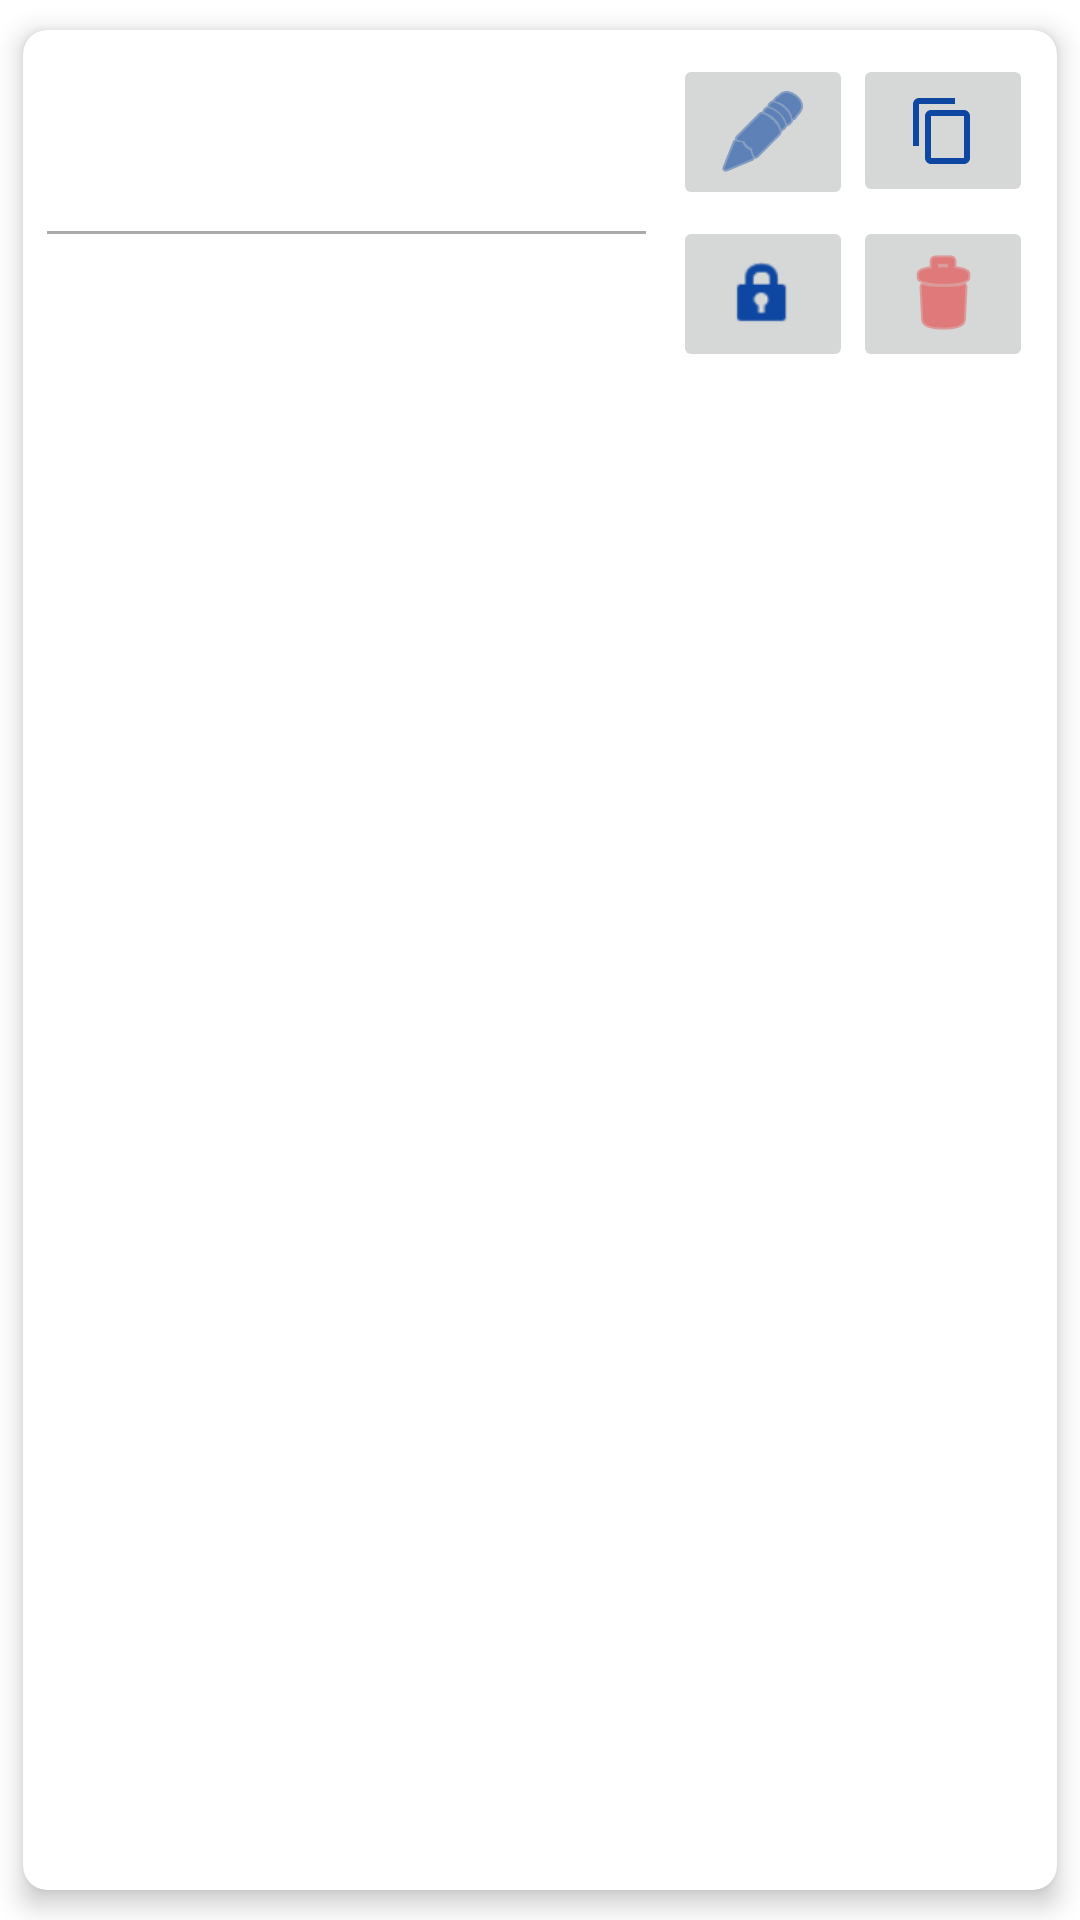

Produce the Android XML layout that renders to this screen, including the resource entries it uses.
<!-- AndroidManifest.xml: application theme Theme.PasswordManager -->
<!-- res/layout/credentials_recyclerview_item.xml -->
<?xml version="1.0" encoding="utf-8"?>
<androidx.cardview.widget.CardView
    xmlns:android="http://schemas.android.com/apk/res/android"
    xmlns:app="http://schemas.android.com/apk/res-auto"
    xmlns:tools="http://schemas.android.com/tools"
    android:layout_width="match_parent"
    android:layout_height="wrap_content"
    app:cardElevation="5dp"
    app:cardUseCompatPadding="true"
    app:cardCornerRadius="8dp">

    <androidx.constraintlayout.widget.ConstraintLayout
        android:layout_width="match_parent"
        android:layout_height="wrap_content"
        android:orientation="vertical"
        android:padding="8dp">


        <TextView
            android:id="@+id/service"
            android:layout_width="0dp"
            android:layout_height="wrap_content"
            android:textSize="20sp"
            app:layout_constraintEnd_toStartOf="@+id/guideline"

            app:layout_constraintStart_toStartOf="parent"
            app:layout_constraintTop_toTopOf="parent"
            tools:text="Service" />

        <TextView
            android:id="@+id/user"
            android:layout_width="0dp"
            android:layout_height="wrap_content"
            android:textSize="20sp"

            app:layout_constraintEnd_toStartOf="@+id/guideline"
            app:layout_constraintStart_toStartOf="parent"
            app:layout_constraintTop_toBottomOf="@+id/service"
            tools:text="User" />


        <View
            android:id="@+id/row"
            android:layout_width="0dp"
            android:layout_height="1dp"
            android:layout_marginVertical="5dp"
            android:background="@android:color/darker_gray"
            app:layout_constraintEnd_toStartOf="@+id/guideline"
            app:layout_constraintStart_toStartOf="parent"
            app:layout_constraintTop_toBottomOf="@+id/user" />

        <TextView
            android:id="@+id/password"
            android:layout_width="0dp"
            android:layout_height="wrap_content"
            android:enabled="true"
            android:focusable="true"

            android:longClickable="true"
            android:minHeight="48dp"
            android:textIsSelectable="true"
            android:textSize="20sp"

            android:textStyle="italic"
            app:layout_constraintEnd_toStartOf="@+id/guideline"
            app:layout_constraintStart_toStartOf="parent"
            app:layout_constraintTop_toBottomOf="@+id/row"
            tools:text="Password" />

        <androidx.constraintlayout.widget.Guideline
            android:id="@+id/guideline"
            android:layout_width="wrap_content"
            android:layout_height="wrap_content"
            android:orientation="vertical"
            app:layout_constraintGuide_end="129dp" />

        <ImageButton
            android:id="@+id/copy_imageButton"
            android:layout_width="60dp"
            android:layout_height="51dp"
            android:contentDescription="@string/copy_the_credential_s_password"
            app:layout_constraintStart_toStartOf="@+id/delete_imageButton"
            app:layout_constraintTop_toTopOf="parent"
            app:srcCompat="?attr/actionModeCopyDrawable"
            app:tint="?attr/icon" />

        <ImageButton
            android:id="@+id/edit_imageButton"
            android:layout_width="60dp"
            android:layout_height="wrap_content"
            android:contentDescription="@string/modify_the_credential"
            app:layout_constraintEnd_toStartOf="@+id/copy_imageButton"
            app:layout_constraintStart_toStartOf="@+id/lock_imageButton"
            app:layout_constraintTop_toTopOf="@+id/copy_imageButton"
            app:srcCompat="@android:drawable/ic_menu_edit"
            app:tint="?attr/icon"
            tools:ignore="ImageContrastCheck" />
        

        <ImageButton
            android:id="@+id/lock_imageButton"
            android:layout_width="60dp"
            android:layout_height="52dp"
            android:contentDescription="@string/unlock_lock_the_credential_s_password"
            app:layout_constraintBottom_toBottomOf="parent"
            app:layout_constraintEnd_toStartOf="@+id/delete_imageButton"
            app:layout_constraintTop_toBottomOf="@+id/edit_imageButton"
            app:srcCompat="@android:drawable/ic_lock_idle_lock"
            app:tint="?attr/icon"
            />

        <ImageButton
            android:id="@+id/delete_imageButton"
            android:layout_width="60dp"
            android:layout_height="wrap_content"
            android:contentDescription="@string/delete_the_credential"
            app:layout_constraintBottom_toBottomOf="@+id/lock_imageButton"
            app:layout_constraintEnd_toEndOf="parent"
            app:srcCompat="@android:drawable/ic_menu_delete"
            app:tint="@color/red"
            tools:ignore="ImageContrastCheck" />
        



    </androidx.constraintlayout.widget.ConstraintLayout>
</androidx.cardview.widget.CardView>
<!-- resources referenced by this layout -->
<resources>
  <color name="red">#e63c3c</color>
  <string name="copy_the_credential_s_password">Copia la password.</string>
  <string name="delete_the_credential">Cancella</string>
  <string name="modify_the_credential">Modifica</string>
  <string name="unlock_lock_the_credential_s_password">Blocca/sblocca la password</string>
  <style name="Theme.PasswordManager" parent="Theme.MaterialComponents.DayNight.NoActionBar">
          
          <item name="colorPrimary">@color/dark_blue</item>
          <item name="colorPrimaryVariant">@color/darker_blue</item>
          <item name="colorOnPrimary">@color/white</item>
          
          <item name="colorSecondary">@color/lighter_blue</item>
          <item name="colorSecondaryVariant">@color/darker_light_blue</item>
          <item name="colorOnSecondary">@color/black</item>
          
          <item name="android:statusBarColor">?attr/colorPrimaryVariant</item>
          
          <item name="icon">@color/darker_blue</item>
      </style>
  <color name="dark_blue">#1565C0</color>
  <color name="darker_blue">#0D47A1</color>
  <color name="white">#FFFFFFFF</color>
  <color name="lighter_blue">#4285F4</color>
  <color name="darker_light_blue">#002171</color>
  <color name="black">#FF000000</color>
</resources>
